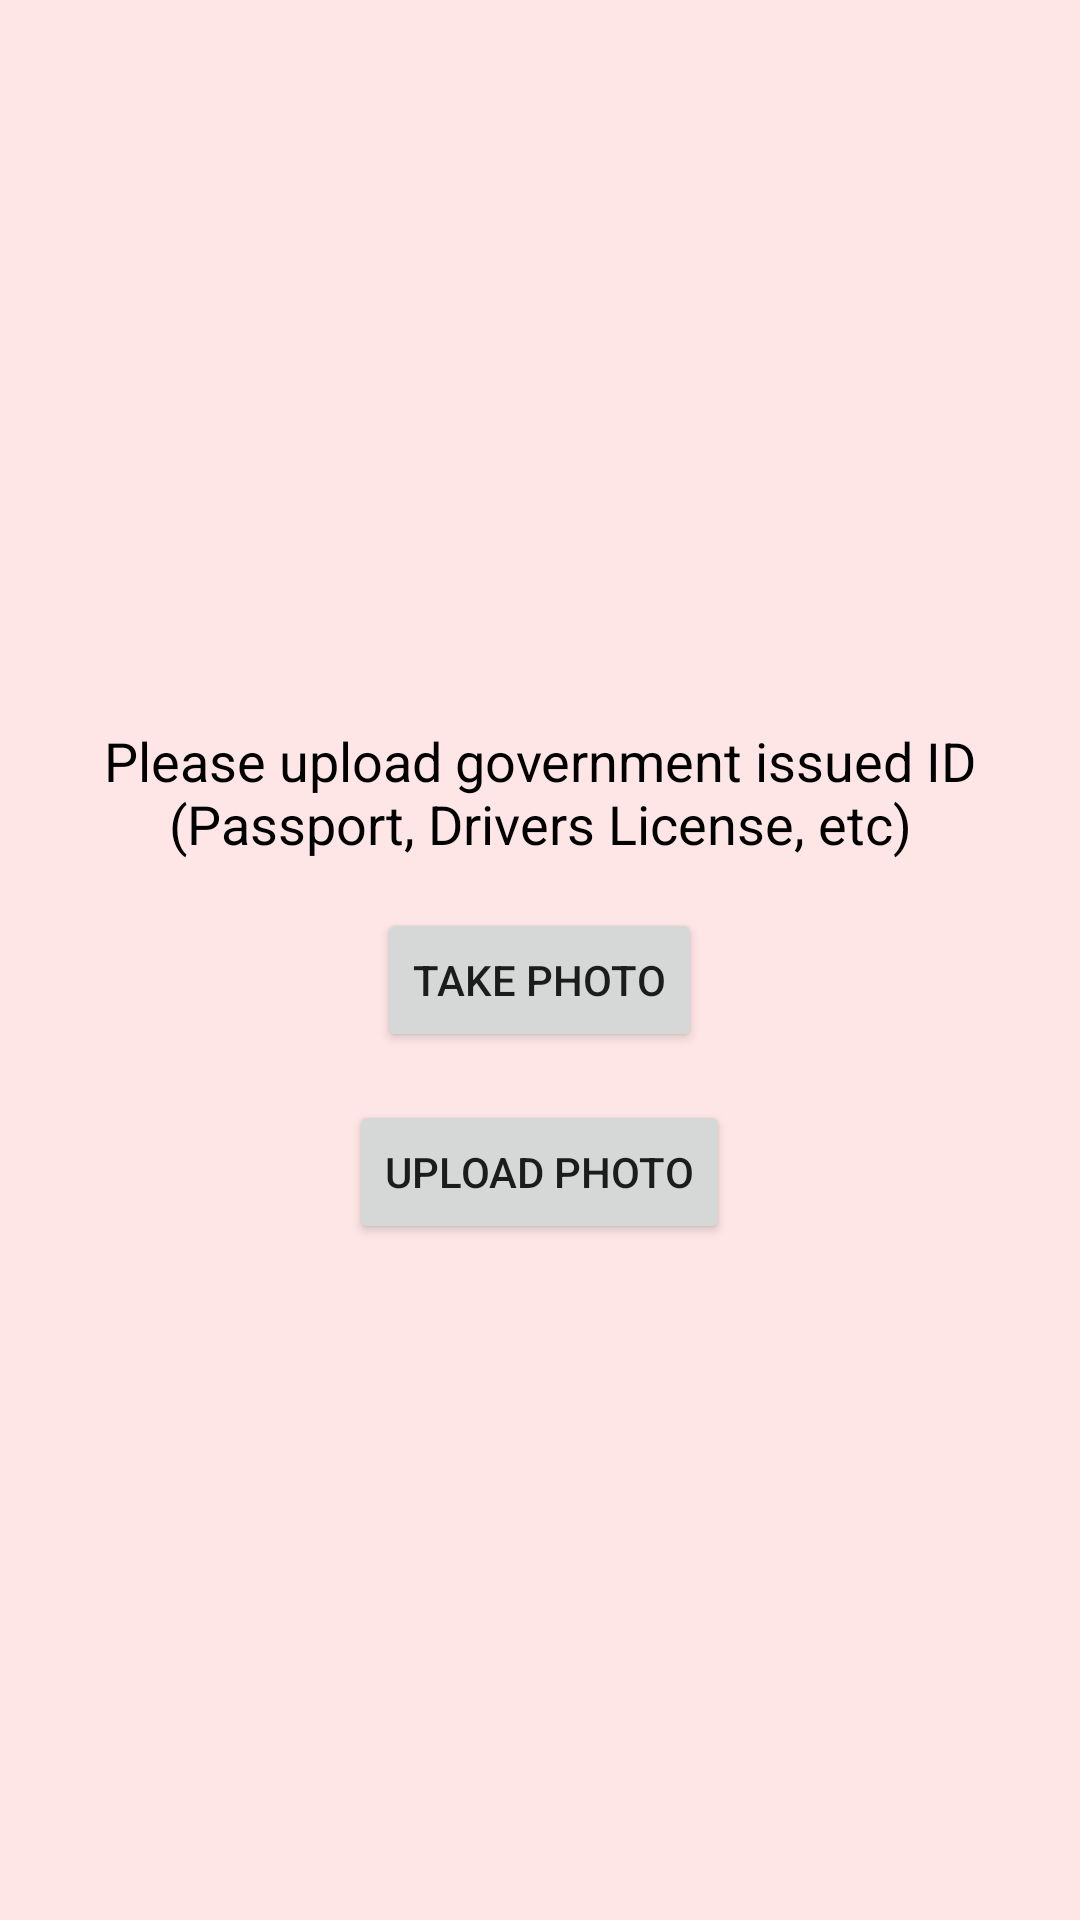

Here is an Android app screen rendered from its layout file. Give the layout XML and the strings, colors and styles it references.
<!-- AndroidManifest.xml: application theme AppTheme -->
<!-- res/layout/activity_government_id.xml -->
<LinearLayout
    xmlns:android="http://schemas.android.com/apk/res/android"
    android:layout_width="match_parent"
    android:layout_height="match_parent"
    android:orientation="vertical"
    android:gravity="center"
    android:background="#FFE6E6">

    <TextView
        android:id="@+id/instructionText"
        android:layout_width="wrap_content"
        android:layout_height="wrap_content"
        android:text="Please upload government issued ID (Passport, Drivers License, etc)"
        android:textSize="18sp"
        android:textColor="#000"
        android:gravity="center"
        android:padding="16dp"/>

    <Button
        android:id="@+id/takePhotoButton"
        android:layout_width="wrap_content"
        android:layout_height="wrap_content"
        android:text="Take Photo"
        android:layout_marginBottom="16dp"/>

    <Button
        android:id="@+id/uploadPhotoButton"
        android:layout_width="wrap_content"
        android:layout_height="wrap_content"
        android:text="Upload Photo"/>
</LinearLayout>
<!-- resources referenced by this layout -->
<resources>

</resources>
